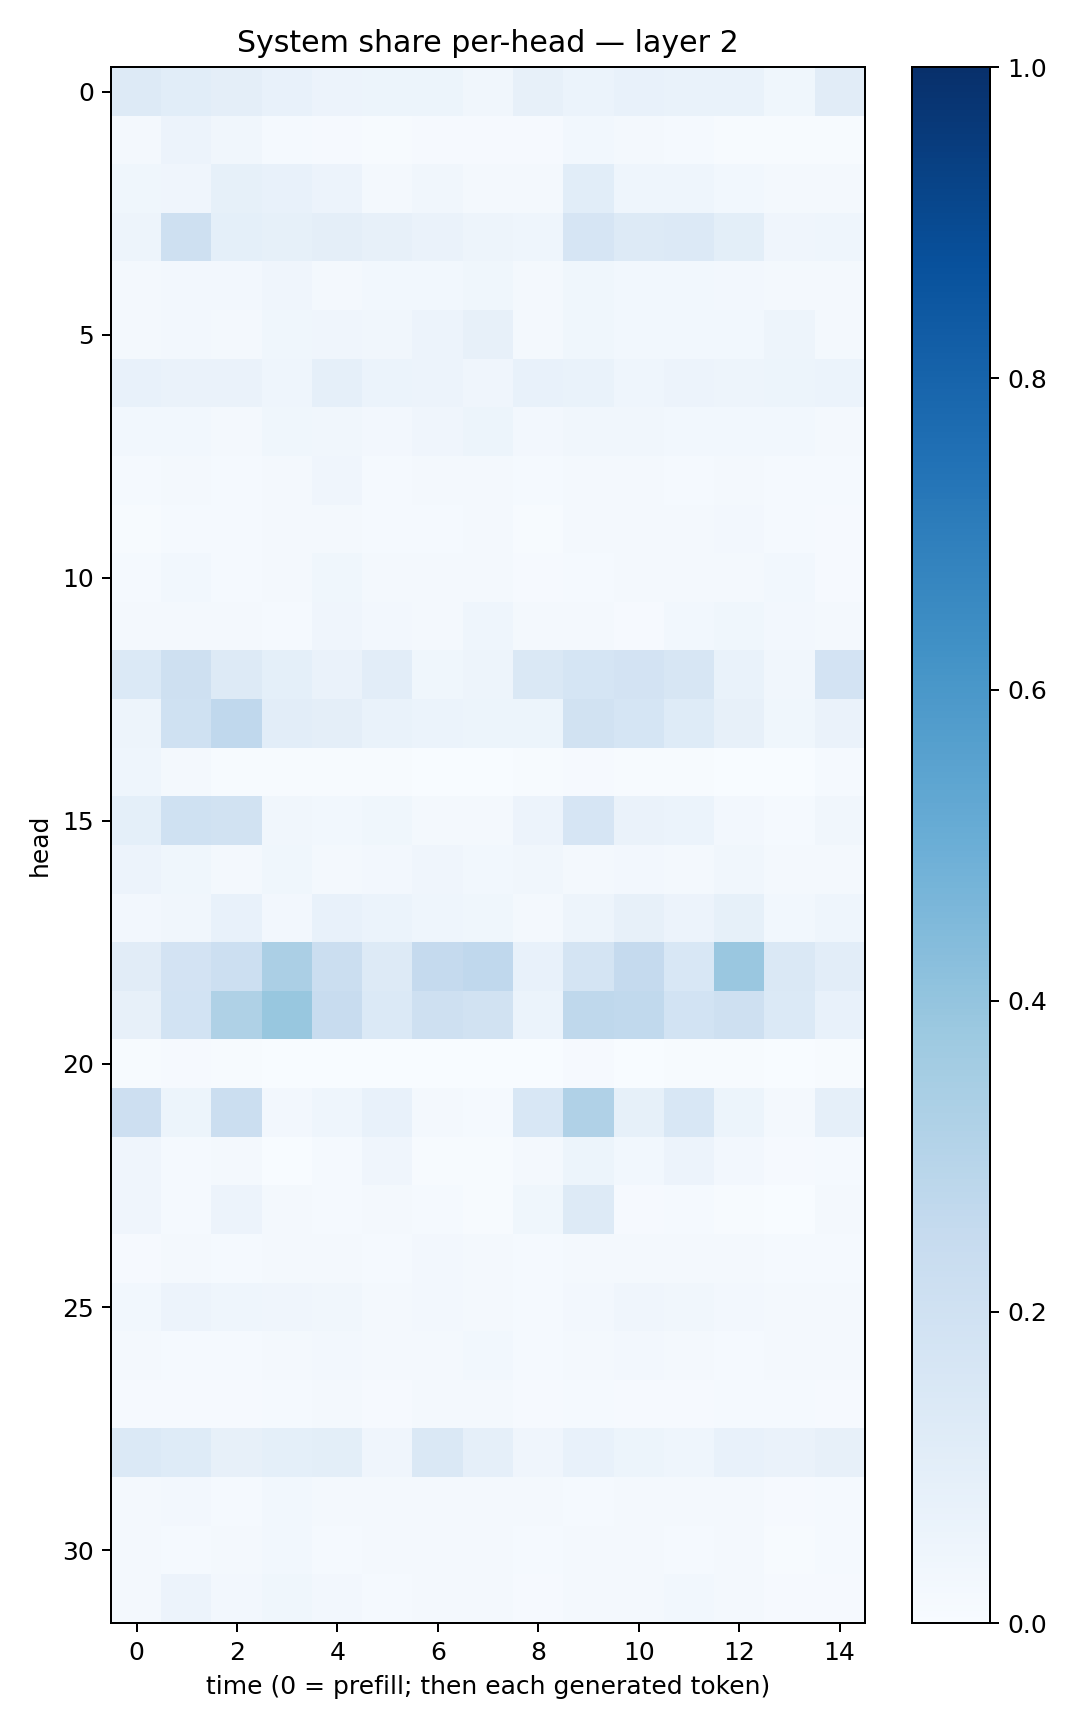

Values plotted in this chart, from the file beside it:
0.13109288, 0.109364755, 0.0975244, 0.074399106, 0.057727285, 0.053536233, 0.052425265, 0.031746157, 0.0802871, 0.060777456, 0.0772587, 0.06999602, 0.06910457, 0.037923075, 0.112511694
0.01605, 0.0567, 0.03159, 0.01449, 0.008189, 0.004531, 0.009107, 0.009769, 0.00973, 0.02783, 0.02275, 0.01211, 0.007517, 0.006487, 0.00685
0.03644, 0.04263, 0.08375, 0.07441, 0.05596, 0.02341, 0.03201, 0.02076, 0.01888, 0.1079, 0.04686, 0.04472, 0.02941, 0.01691, 0.01652
0.04812, 0.2102, 0.09221, 0.08273, 0.09583, 0.07946, 0.06287, 0.05025, 0.04406, 0.165, 0.127, 0.1361, 0.09839, 0.04049, 0.04438
0.01865, 0.02367, 0.02514, 0.04127, 0.02036, 0.03064, 0.0307, 0.03728, 0.01931, 0.0359, 0.03046, 0.03125, 0.02694, 0.02224, 0.02301
0.02071, 0.02519, 0.02058, 0.03722, 0.03941, 0.03167, 0.05764, 0.07968, 0.02113, 0.0357, 0.03077, 0.02938, 0.0308, 0.04796, 0.02161
0.07646, 0.06426, 0.06475, 0.04482, 0.0875, 0.05949, 0.05476, 0.03918, 0.07414, 0.0701, 0.04477, 0.05559, 0.05029, 0.05173, 0.06209
0.02753, 0.02778, 0.02276, 0.03887, 0.03433, 0.02723, 0.04091, 0.05081, 0.02507, 0.0348, 0.03267, 0.02902, 0.0292, 0.02953, 0.02306
0.01286, 0.02268, 0.01453, 0.01707, 0.04038, 0.01444, 0.01774, 0.01587, 0.01289, 0.01842, 0.01846, 0.01475, 0.02155, 0.01484, 0.012
0.007808, 0.01357, 0.01515, 0.01945, 0.02227, 0.01478, 0.0153, 0.01605, 0.007298, 0.02088, 0.02123, 0.0189, 0.026, 0.01447, 0.01128
0.01277, 0.03087, 0.01196, 0.019, 0.03777, 0.01973, 0.01583, 0.01849, 0.009529, 0.01448, 0.01721, 0.01717, 0.01992, 0.02785, 0.008945
0.01773, 0.01925, 0.01624, 0.01424, 0.04147, 0.02693, 0.02001, 0.04416, 0.01816, 0.02158, 0.01138, 0.02899, 0.03594, 0.02641, 0.01846
0.1405, 0.2044, 0.1281, 0.09303, 0.06486, 0.1053, 0.03693, 0.04784, 0.1479, 0.1706, 0.1801, 0.1628, 0.06793, 0.03364, 0.1825
0.04893, 0.1995, 0.2662, 0.1041, 0.09381, 0.06746, 0.0602, 0.05256, 0.05428, 0.1951, 0.1693, 0.1219, 0.07857, 0.03568, 0.06387
0.04559, 0.02011, 0.004511, 0.003914, 0.007399, 0.007387, 0.001917, 0.002673, 0.006568, 0.01013, 0.004741, 0.005296, 0.003552, 0.002225, 0.01462
0.09025, 0.2017, 0.195, 0.0351, 0.03046, 0.03552, 0.01744, 0.01668, 0.05739, 0.1666, 0.0642, 0.06179, 0.02727, 0.01193, 0.0332
0.05657, 0.03756, 0.0187, 0.03527, 0.01884, 0.02378, 0.04283, 0.02995, 0.03397, 0.02275, 0.02534, 0.01945, 0.03287, 0.01796, 0.02216
0.02679, 0.03166, 0.07485, 0.02344, 0.07163, 0.06082, 0.04611, 0.03724, 0.01693, 0.04803, 0.07983, 0.05811, 0.08239, 0.03001, 0.04613
0.1111, 0.1816, 0.2182, 0.333, 0.2202, 0.1295, 0.2522, 0.2683, 0.07748, 0.1769, 0.2501, 0.1536, 0.3855, 0.141, 0.1052
0.0816, 0.1863, 0.3204, 0.3871, 0.2346, 0.1402, 0.2098, 0.1933, 0.0596, 0.2704, 0.2619, 0.1856, 0.2107, 0.14, 0.07507
0.003932, 0.009929, 0.006567, 0.003806, 0.002937, 0.003323, 0.002214, 0.001381, 0.002396, 0.0102, 0.002993, 0.006356, 0.007664, 0.002238, 0.006452
0.213, 0.05203, 0.2204, 0.02548, 0.04438, 0.07365, 0.02319, 0.01481, 0.1549, 0.3167, 0.08401, 0.1543, 0.05354, 0.01589, 0.0876
0.04146, 0.01484, 0.01965, 0.003202, 0.01505, 0.03924, 0.007304, 0.004723, 0.02244, 0.05226, 0.03087, 0.05499, 0.02406, 0.01151, 0.01452
0.03932, 0.014, 0.05859, 0.02272, 0.01322, 0.02129, 0.01178, 0.005102, 0.03741, 0.1272, 0.009318, 0.01263, 0.004722, 0.002401, 0.02036
0.01068, 0.02101, 0.01385, 0.02104, 0.02044, 0.01407, 0.02478, 0.02232, 0.01393, 0.0182, 0.01781, 0.01838, 0.01974, 0.0155, 0.01242
0.02956, 0.05548, 0.04442, 0.04189, 0.03154, 0.0167, 0.02446, 0.01933, 0.01549, 0.0264, 0.04104, 0.03131, 0.0253, 0.02068, 0.01814
0.01828, 0.01453, 0.01283, 0.01872, 0.0273, 0.01792, 0.02176, 0.02807, 0.01211, 0.0226, 0.0248, 0.01802, 0.01359, 0.01675, 0.01653
0.00821, 0.01121, 0.009495, 0.01558, 0.02077, 0.01124, 0.01793, 0.02185, 0.008422, 0.01178, 0.01169, 0.01087, 0.01262, 0.0147, 0.00953
0.1382, 0.1218, 0.07892, 0.09247, 0.1012, 0.03983, 0.1439, 0.087, 0.04113, 0.07274, 0.05178, 0.04335, 0.07292, 0.06278, 0.08174
0.02266, 0.02714, 0.01237, 0.02786, 0.01625, 0.01628, 0.02205, 0.01653, 0.01578, 0.01206, 0.01937, 0.02065, 0.0204, 0.01097, 0.01342
0.02033, 0.01457, 0.01805, 0.02761, 0.01314, 0.01843, 0.02229, 0.01728, 0.01382, 0.01633, 0.01753, 0.01244, 0.01586, 0.007188, 0.01478
0.02242, 0.05675, 0.02643, 0.03759, 0.02522, 0.01257, 0.01831, 0.02108, 0.00988, 0.01938, 0.01769, 0.03043, 0.02008, 0.01158, 0.01125
